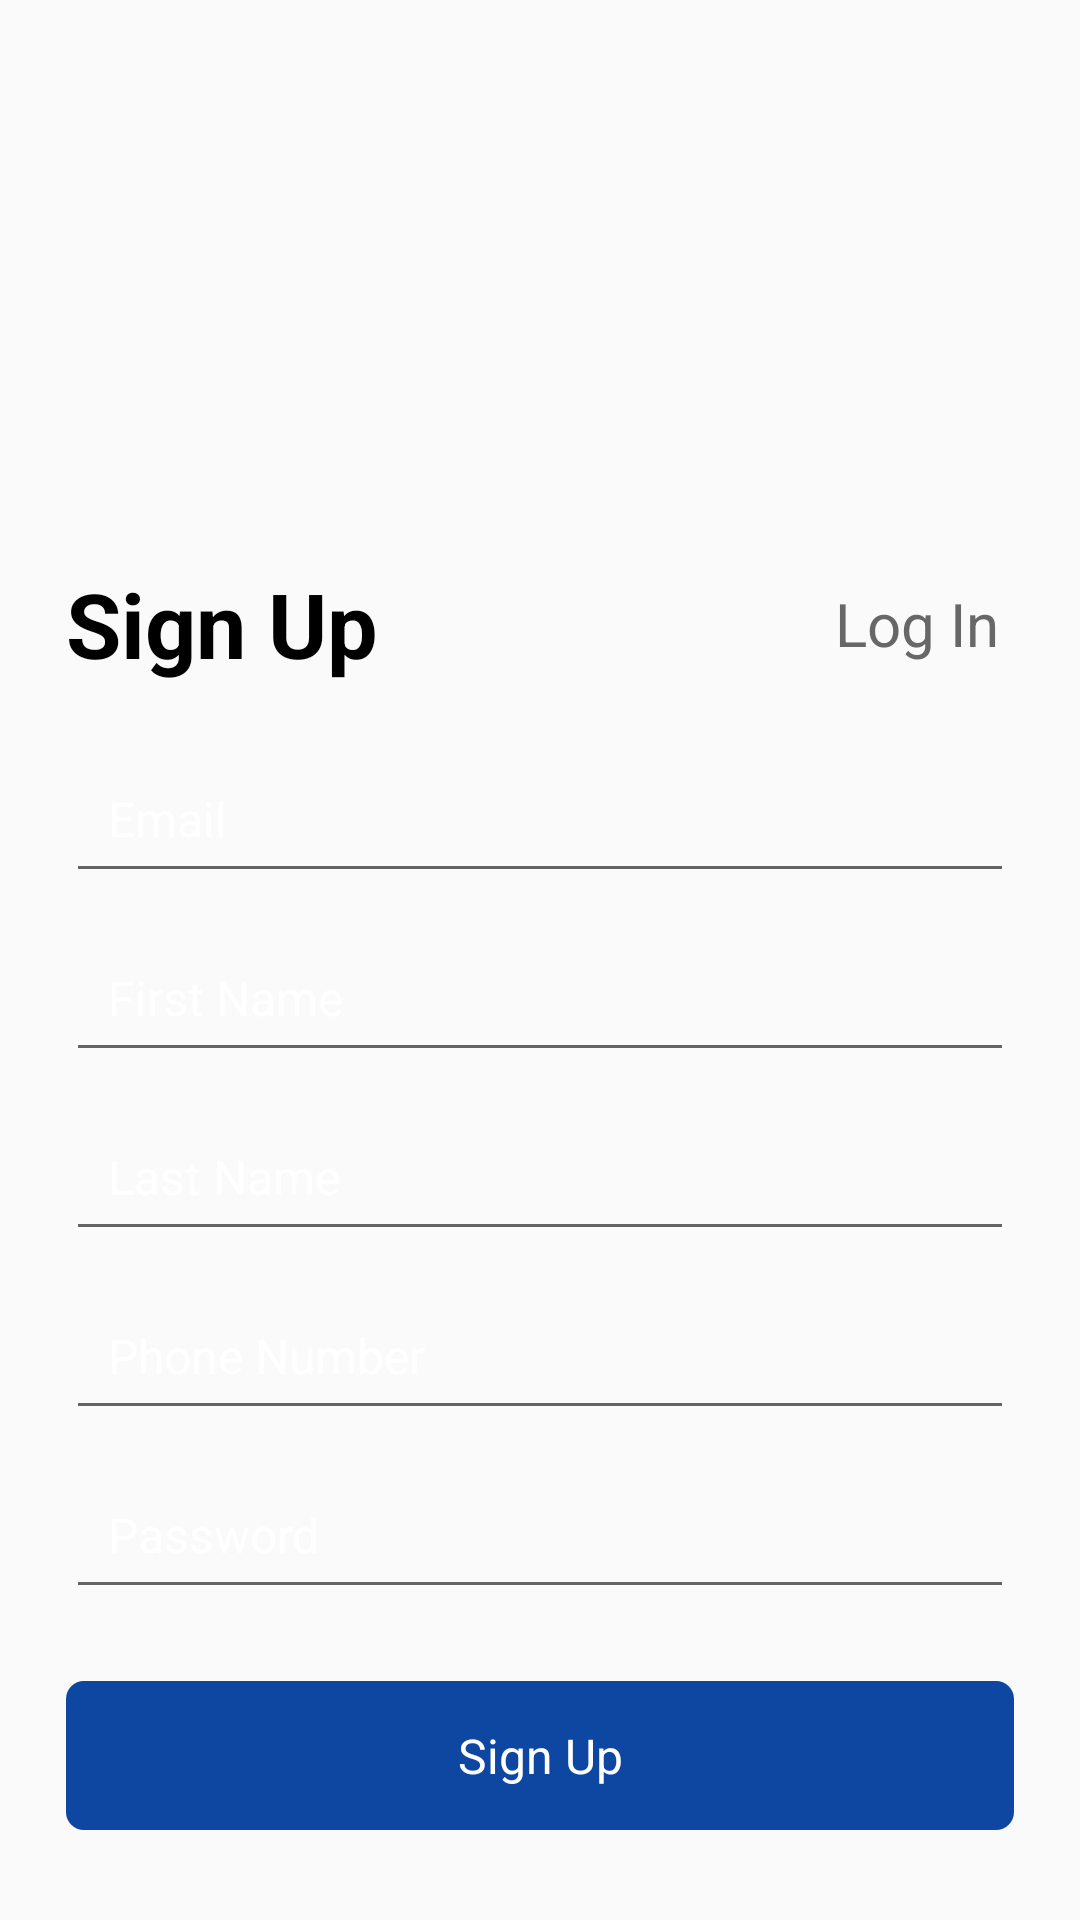

Layout XML and referenced resources for this Android screen:
<!-- AndroidManifest.xml: application theme AppTheme -->
<!-- res/layout/signup_fragment.xml -->
<?xml version="1.0" encoding="utf-8"?>
<androidx.constraintlayout.widget.ConstraintLayout xmlns:android="http://schemas.android.com/apk/res/android"
    xmlns:tools="http://schemas.android.com/tools"
    android:layout_width="match_parent"
    android:layout_height="match_parent"
    xmlns:app="http://schemas.android.com/apk/res-auto"
    android:background="@android:color/transparent">

    <TextView
        android:id="@+id/tvSignUp"
        android:layout_width="wrap_content"
        android:layout_height="wrap_content"
        android:text="Sign Up"
        app:layout_constraintStart_toStartOf="parent"
        app:layout_constraintBottom_toTopOf="@id/etEmail"
        android:layout_marginBottom="20dp"
        android:layout_marginStart="22dp"
        android:textSize="30dp"
        android:textStyle="bold"
        android:textColor="@color/colorBlack"/>

    <TextView
        android:id="@+id/tvLogin"
        android:layout_width="wrap_content"
        android:layout_height="wrap_content"
        android:text="Log In"
        android:padding="5dp"
        app:layout_constraintEnd_toEndOf="parent"
        app:layout_constraintTop_toTopOf="@id/tvSignUp"
        app:layout_constraintBottom_toBottomOf="@id/tvSignUp"
        android:layout_marginEnd="22dp"
        android:textSize="20dp"
        android:textColor="@color/colorGray"/>


    <EditText
        android:id="@+id/etEmail"
        android:layout_width="match_parent"
        android:layout_height="wrap_content"
        app:layout_constraintBottom_toTopOf="@id/etFirstName"
        android:hint="Email"
        android:inputType="textEmailAddress"
        android:imeOptions="actionNext"
        android:textColor="@android:color/white"
        android:textColorHint="@color/whiteLight"
        android:layout_marginStart="22dp"
        android:layout_marginEnd="22dp"
        android:layout_marginBottom="10dp"
        android:textSize="16dp"
        android:padding="14dp"/>

    <EditText
        android:id="@+id/etFirstName"
        android:layout_width="match_parent"
        android:layout_height="wrap_content"
        android:hint="First Name"
        android:inputType="textPersonName"
        android:imeOptions="actionNext"
        app:layout_constraintBottom_toTopOf="@id/etLastName"
        android:textColor="@android:color/white"
        android:textColorHint="@color/whiteLight"
        android:layout_marginStart="22dp"
        android:layout_marginEnd="22dp"
        android:layout_marginBottom="10dp"
        android:textSize="16dp"
        android:padding="14dp"/>

    <EditText
        android:id="@+id/etLastName"
        android:layout_width="match_parent"
        android:layout_height="wrap_content"
        android:hint="Last Name"
        android:inputType="textPersonName"
        android:imeOptions="actionNext"
        app:layout_constraintBottom_toTopOf="@id/etPhone"
        android:textColor="@android:color/white"
        android:textColorHint="@color/whiteLight"
        android:layout_marginStart="22dp"
        android:layout_marginEnd="22dp"
        android:layout_marginBottom="10dp"
        android:textSize="16dp"
        android:padding="14dp"/>

    <EditText
        android:id="@+id/etPhone"
        android:layout_width="match_parent"
        android:layout_height="wrap_content"
        android:hint="Phone Number"
        android:inputType="number"
        android:imeOptions="actionNext"
        app:layout_constraintBottom_toTopOf="@id/etPassword"
        android:textColor="@android:color/white"
        android:textColorHint="@color/whiteLight"
        android:layout_marginStart="22dp"
        android:layout_marginEnd="22dp"
        android:layout_marginBottom="10dp"
        android:textSize="16dp"
        android:padding="14dp"/>

    <EditText
        android:id="@+id/etPassword"
        android:layout_width="match_parent"
        android:layout_height="wrap_content"
        android:hint="Password"
        android:inputType="text"
        android:imeOptions="actionDone"
        app:layout_constraintBottom_toTopOf="@id/tvSignUpButton"
        android:textColor="@android:color/white"
        android:textColorHint="@color/whiteLight"
        android:layout_marginStart="22dp"
        android:layout_marginEnd="22dp"
        android:layout_marginBottom="24dp"
        android:textSize="16dp"
        android:padding="14dp"/>


    <TextView
        android:id="@+id/tvSignUpButton"
        android:layout_width="match_parent"
        android:layout_height="wrap_content"
        android:text="Sign Up"
        android:gravity="center"
        app:layout_constraintBottom_toBottomOf="parent"
        android:textColor="@android:color/white"
        android:textColorHint="@android:color/white"
        android:layout_marginStart="22dp"
        android:layout_marginEnd="22dp"
        android:layout_marginBottom="30dp"
        android:textSize="16dp"
        android:background="@drawable/btn_red_background"
        android:padding="14dp"/>

</androidx.constraintlayout.widget.ConstraintLayout>
<!-- resources referenced by this layout -->
<resources>
  <color name="colorBlack">#000000</color>
  <color name="colorGray">#F3606060</color>
  <!-- drawable btn_red_background (drawable) -->
  <?xml version="1.0" encoding="utf-8"?>
  <shape
      xmlns:android="http://schemas.android.com/apk/res/android">
  
      <corners
          android:radius="6dp"/>
  
      <solid
          android:color="@color/colorPrimary"/>
  
  </shape>
  <style name="AppTheme" parent="Theme.AppCompat.Light.DarkActionBar">
          
          <item name="colorPrimary">@color/colorPrimary</item>
          <item name="colorPrimaryDark">@color/colorPrimaryDark</item>
          <item name="colorAccent">@color/colorAccent</item>
      </style>
  <color name="colorPrimary">#0d47a1</color>
  <color name="colorPrimaryDark">#002171</color>
  <color name="colorAccent">#FFC107</color>
</resources>
